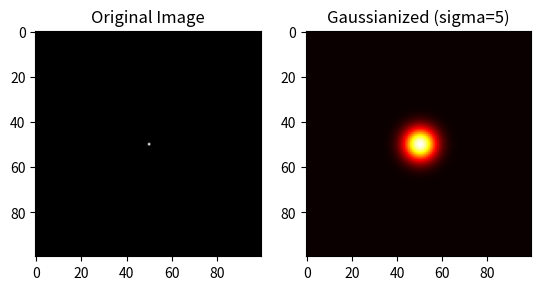

The matplotlib source for this figure:
import numpy as np
from scipy.ndimage import gaussian_filter


def gaussianize_image(image, sigma=15):
    """
    对输入图像应用高斯滤波，将二值标签转化为2D Gaussian热图。

    参数:
      image: 输入的二维 numpy 数组，通常是二值图（目标点为1，其它为0）。
      sigma: 高斯滤波的标准差，控制扩散范围，默认3。

    返回:
      经过高斯平滑处理后的图像（二维 numpy 数组），其峰值区域呈现2D Gaussian形状。
    """
    # 直接使用 gaussian_filter 对图像进行平滑
    return gaussian_filter(image, sigma=sigma)


# 测试示例：
if __name__ == '__main__':
    # 创建一个全0的图像，大小为 100x100
    img = np.zeros((100, 100), dtype=np.float32)
    # 在图像中央设置一个目标点
    img[50, 50] = 1.0

    # 对图像应用高斯平滑
    sigma = 5  # 可根据需要调整sigma以改变扩散范围
    gaussian_img = gaussianize_image(img, sigma=sigma)

    # 显示结果
    import matplotlib.pyplot as plt

    plt.subplot(121)
    plt.imshow(img, cmap='gray')
    plt.title("Original Image")
    plt.subplot(122)
    plt.imshow(gaussian_img, cmap='hot')
    plt.title(f"Gaussianized (sigma={sigma})")
    plt.show()


